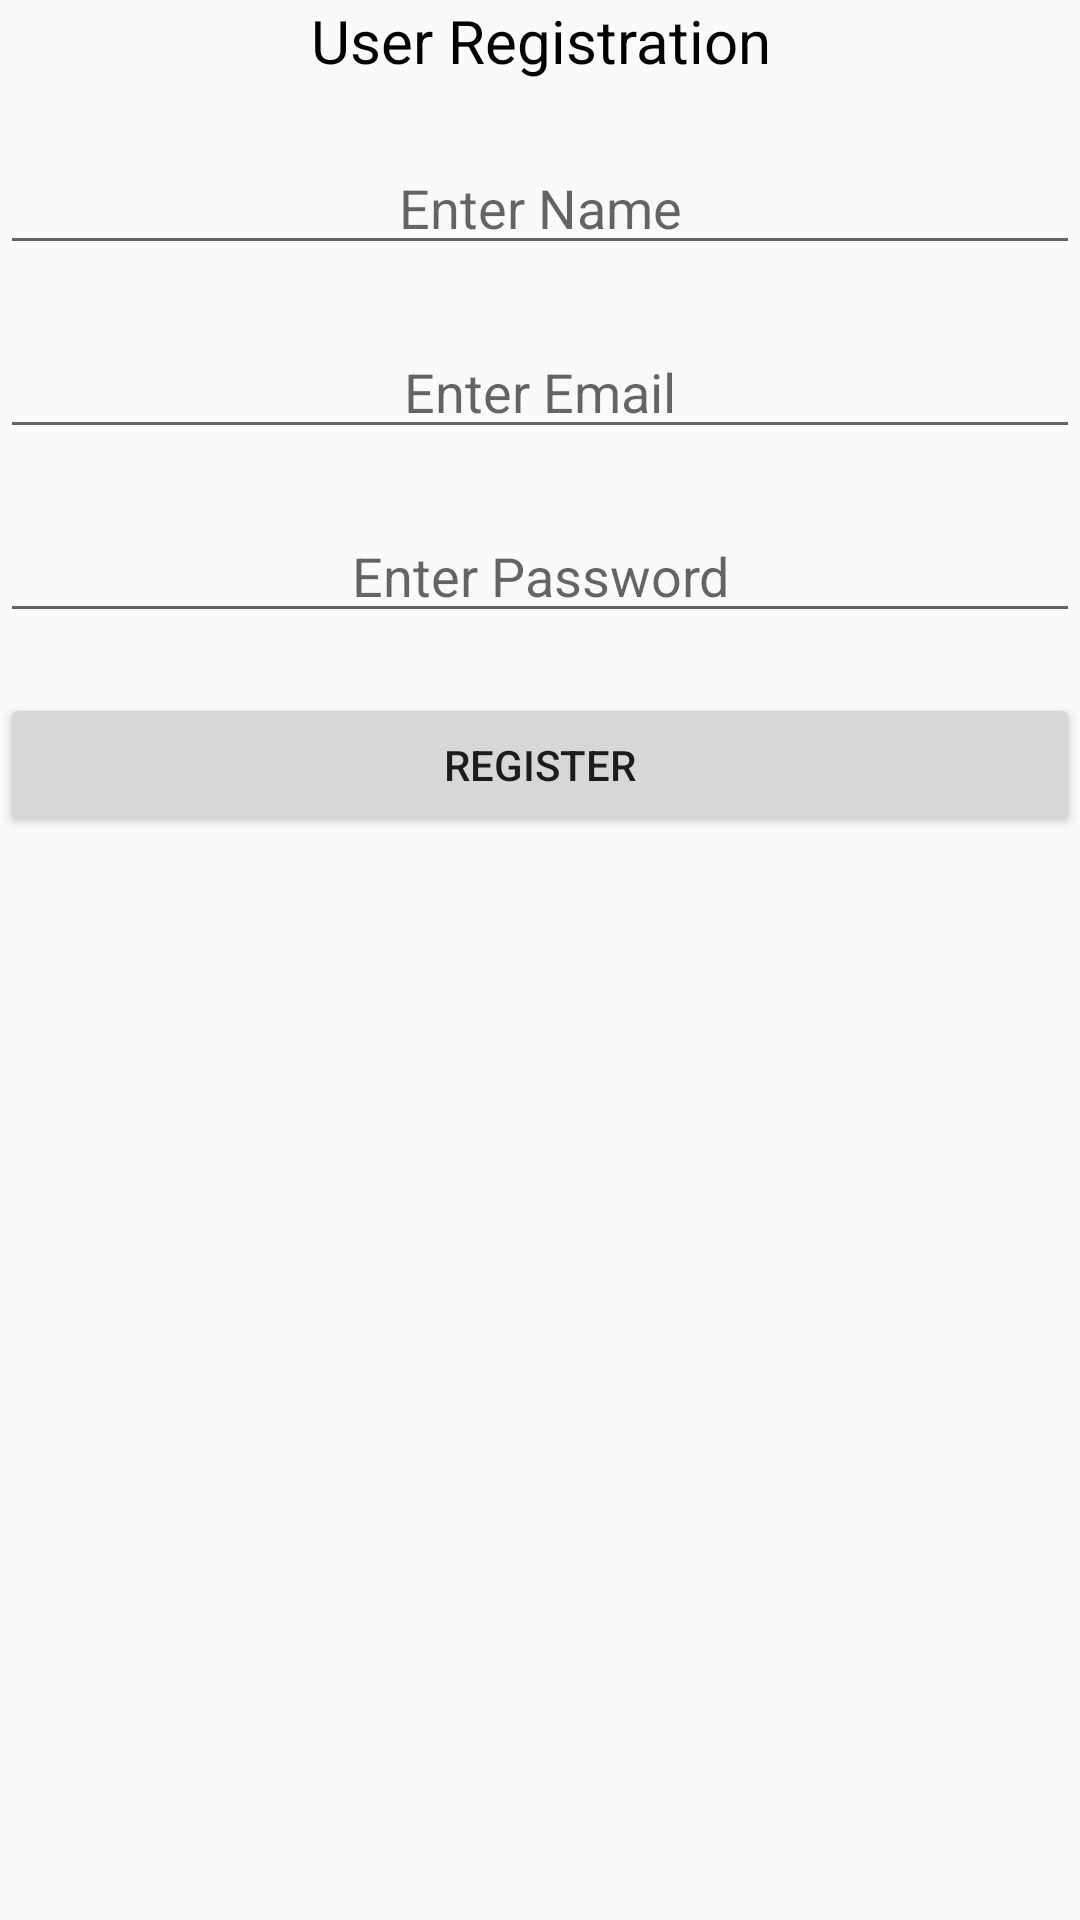

Produce the Android XML layout that renders to this screen, including the resource entries it uses.
<!-- AndroidManifest.xml: application theme AppTheme -->
<!-- res/layout/activity_register.xml -->
<?xml version="1.0" encoding="utf-8"?>
<RelativeLayout xmlns:android="http://schemas.android.com/apk/res/android"
    xmlns:tools="http://schemas.android.com/tools"
    android:id="@+id/activity_register"
    android:layout_width="match_parent"
    android:layout_height="match_parent"
    tools:context=".RegisterActivity">

    <TextView
        android:text="User Registration"
        android:gravity="center"
        android:textSize="20dp"
        android:textColor="#000"
        android:layout_width="wrap_content"
        android:layout_height="wrap_content"
        android:layout_alignParentTop="true"
        android:layout_centerHorizontal="true"
        android:id="@+id/textView" />

    <EditText
        android:layout_width="fill_parent"
        android:layout_height="wrap_content"
        android:inputType="textPersonName"
        android:hint="Enter Name"
        android:textColor="#000"
        android:ems="10"
        android:layout_below="@+id/textView"
        android:layout_centerHorizontal="true"
        android:layout_marginTop="20dp"
        android:id="@+id/editName"
        android:gravity="center"/>

    <EditText
        android:layout_width="fill_parent"
        android:layout_height="wrap_content"
        android:inputType="textEmailAddress"
        android:hint="Enter Email"
        android:textColor="#000"
        android:ems="10"
        android:layout_below="@+id/editName"
        android:layout_centerHorizontal="true"
        android:layout_marginTop="20dp"
        android:id="@+id/editEmail"
        android:gravity="center"/>

    <EditText
        android:layout_width="fill_parent"
        android:layout_height="wrap_content"
        android:inputType="textPassword"
        android:hint="Enter Password"
        android:textColor="#000"
        android:ems="10"
        android:layout_below="@+id/editEmail"
        android:layout_centerHorizontal="true"
        android:layout_marginTop="20dp"
        android:id="@+id/editPassword"
        android:gravity="center"/>

    <Button
        android:layout_width="fill_parent"
        android:layout_height="wrap_content"
        android:id="@+id/buttonRegister"
        android:layout_below="@+id/editPassword"
        android:layout_marginTop="20dp"
        android:text="Register"/>

</RelativeLayout>
<!-- resources referenced by this layout -->
<resources>
  <style name="AppTheme" parent="Theme.AppCompat.Light.DarkActionBar">
          
          <item name="colorPrimary">@color/colorPrimary</item>
          <item name="colorPrimaryDark">@color/colorPrimaryDark</item>
          <item name="colorAccent">@color/colorAccent</item>
      </style>
  <color name="colorPrimary">#008577</color>
  <color name="colorPrimaryDark">#00574B</color>
  <color name="colorAccent">#D81B60</color>
</resources>
